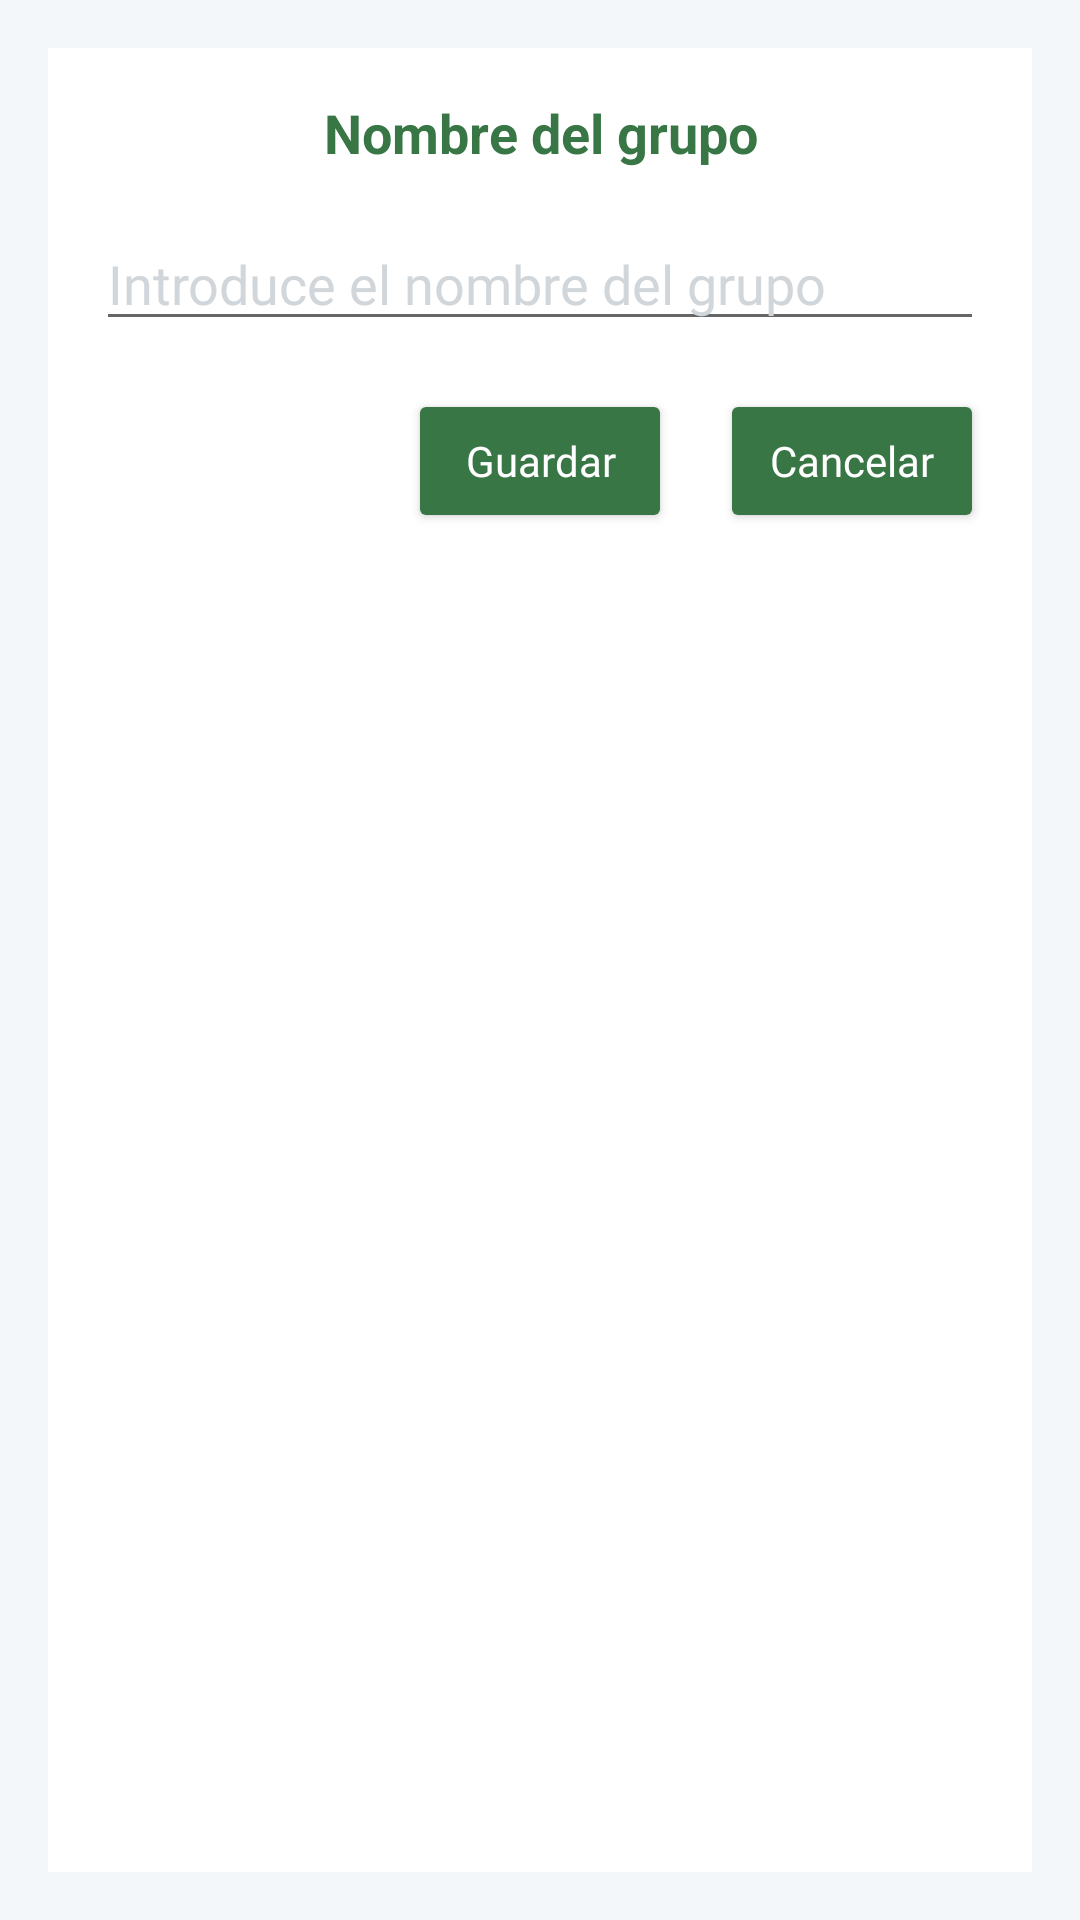

Produce the Android XML layout that renders to this screen, including the resource entries it uses.
<!-- AndroidManifest.xml: application theme Theme.MyApplication -->
<!-- res/layout/fragment_cambiar_nombre_grupo.xml -->
<FrameLayout xmlns:android="http://schemas.android.com/apk/res/android"
    android:layout_width="400dp"
    android:layout_height="400dp"
    android:layout_gravity="center"
    android:background="@color/fondo_gris_azulado">

    <LinearLayout
        android:layout_width="match_parent"
        android:layout_height="match_parent"
        android:layout_margin="16dp"
        android:background="@color/white"
        android:orientation="vertical"
        android:padding="16dp">

        <TextView
            android:layout_width="match_parent"
            android:layout_height="wrap_content"
            android:gravity="center_horizontal"
            android:text="Nombre del grupo"
            android:textColor="@color/verde_oscuro"
            android:textSize="18sp"
            android:textStyle="bold" />

        <EditText
            android:id="@+id/txtNombreGrupo"
            android:layout_width="match_parent"
            android:layout_height="wrap_content"
            android:layout_marginTop="16dp"
            android:fontFamily="@font/asap_medium"
            android:hint="Introduce el nombre del grupo"
            android:textColor="@color/gris_font"
            android:textColorHint="@color/gris_claro" />

        <LinearLayout
            android:layout_width="match_parent"
            android:layout_height="wrap_content"
            android:layout_marginTop="16dp"
            android:gravity="end">

            <Button
                android:id="@+id/btnActualizar"
                android:layout_width="wrap_content"
                android:layout_height="wrap_content"
                android:backgroundTint="#387645"
                android:fontFamily="@font/asap_semibold"
                android:text="Guardar"
                android:textAppearance="@style/TextAppearance.AppCompat.Body2"
                android:textColor="@color/white" />

            <Button
                android:id="@+id/btnCancelar"
                android:layout_width="wrap_content"
                android:layout_height="wrap_content"
                android:layout_marginStart="16dp"
                android:backgroundTint="#387645"
                android:fontFamily="@font/asap_semibold"
                android:text="Cancelar"
                android:textAppearance="@style/TextAppearance.AppCompat.Body2"
                android:textColor="@color/white" />

        </LinearLayout>

    </LinearLayout>

</FrameLayout>
<!-- resources referenced by this layout -->
<resources>
  <color name="fondo_gris_azulado">#f3f7fa</color>
  <color name="gris_claro">#d1d6db</color>
  <color name="gris_font">#333636</color>
  <color name="verde_oscuro">#387645</color>
  <color name="white">#FFFFFFFF</color>
  <style name="Theme.MyApplication" parent="Theme.MaterialComponents.DayNight.DarkActionBar">
          
          <item name="colorPrimary">@color/verde_oscuro</item>
          <item name="colorPrimaryVariant">@color/purple_700</item>
          <item name="colorOnPrimary">@color/white</item>
          
          <item name="colorSecondary">@color/teal_200</item>
          <item name="colorSecondaryVariant">@color/teal_700</item>
          <item name="colorOnSecondary">@color/black</item>
          
          <item name="android:statusBarColor">@color/verde_oscuro</item>
          
      </style>
  <color name="purple_700">#FF3700B3</color>
  <color name="teal_200">#FF03DAC5</color>
  <color name="teal_700">#FF018786</color>
  <color name="black">#FF000000</color>
</resources>
